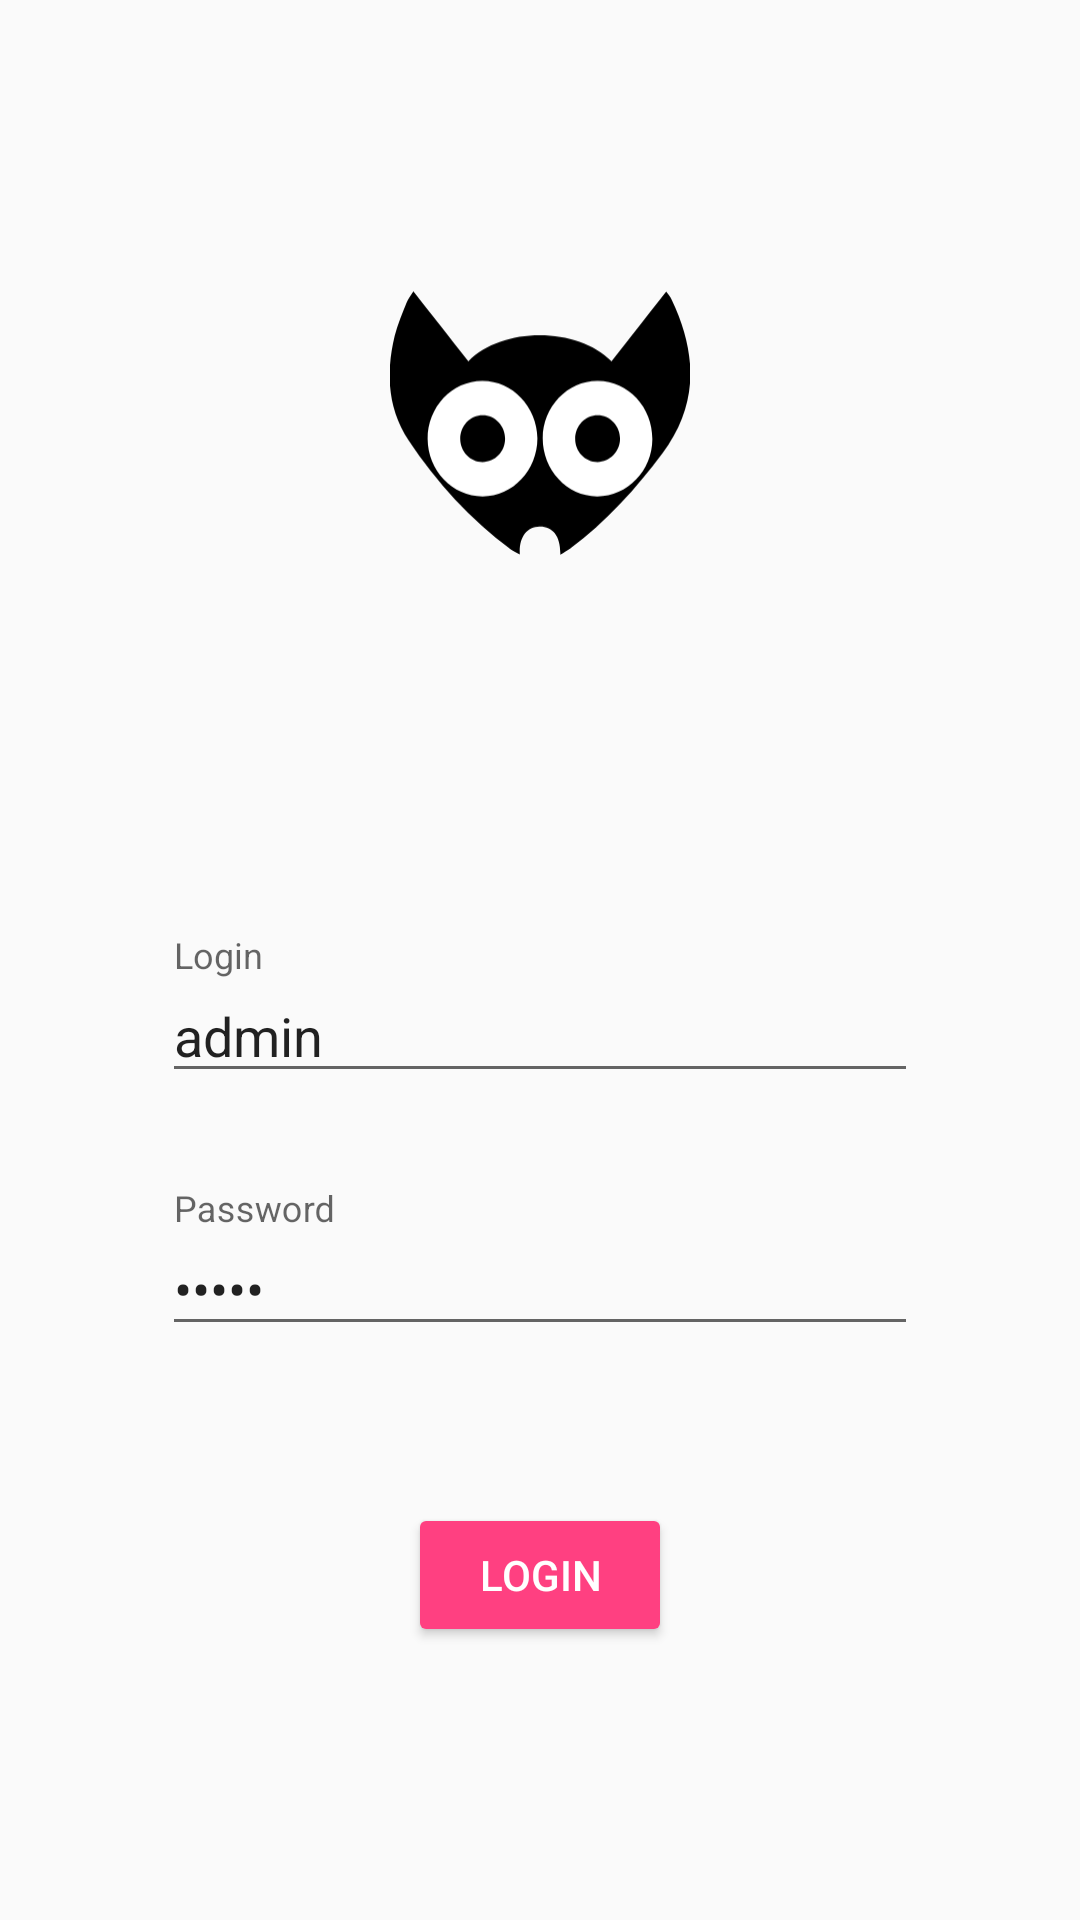

The Android layout XML behind this screen, and the referenced resources:
<!-- AndroidManifest.xml: application theme AppTheme -->
<!-- res/layout/a_login.xml -->
<?xml version="1.0" encoding="utf-8"?>
<android.support.constraint.ConstraintLayout xmlns:android="http://schemas.android.com/apk/res/android"
    xmlns:app="http://schemas.android.com/apk/res-auto"
    xmlns:tools="http://schemas.android.com/tools"
    android:layout_width="match_parent"
    android:layout_height="match_parent"
    tools:context="com.ikvant.loriapp.ui.LoginActivity">

    <ImageView
        android:id="@+id/login.logo"
        android:layout_width="100dp"
        android:layout_height="100dp"
        app:layout_constraintBottom_toTopOf="@id/login.form"
        app:layout_constraintLeft_toLeftOf="parent"
        app:layout_constraintRight_toRightOf="parent"
        app:layout_constraintTop_toTopOf="parent"
        app:srcCompat="@drawable/ic_logo" />

    <LinearLayout
        android:id="@+id/login.form"
        android:layout_width="0dp"
        android:layout_height="wrap_content"
        android:orientation="vertical"
        android:paddingTop="30dp"
        app:layout_constraintBottom_toBottomOf="parent"
        app:layout_constraintLeft_toLeftOf="parent"
        app:layout_constraintRight_toRightOf="parent"
        app:layout_constraintTop_toBottomOf="@id/login.logo"
        app:layout_constraintWidth_max="300dp">

        <android.support.design.widget.TextInputLayout
            android:id="@+id/input_layout_login"
            style="@style/Lori.LoginEditText"
            android:layout_width="match_parent"
            android:layout_height="wrap_content"
            app:layout_constraintVertical_chainStyle="packed">

            <EditText
                android:id="@+id/login"
                android:text="admin"
                android:layout_width="match_parent"
                android:layout_height="wrap_content"
                android:hint="@string/login.login_hint"
                android:inputType="text|textNoSuggestions"
                android:imeOptions="actionGo"
                android:maxLines="1"
                android:nextFocusDown="@id/password" />

        </android.support.design.widget.TextInputLayout>

        <android.support.design.widget.TextInputLayout
            android:id="@+id/input_layout_password"
            style="@style/Lori.LoginEditText"
            android:layout_width="match_parent"
            android:layout_height="wrap_content"
            app:errorEnabled="true">

            <EditText
                android:id="@+id/password"
                android:layout_width="match_parent"
                android:layout_height="wrap_content"
                android:text="admin"
                android:hint="@string/login.pass_hint"
                android:inputType="textPassword"
                android:imeOptions="actionDone"
                android:lines="1" />

        </android.support.design.widget.TextInputLayout>

        <Button
            android:id="@+id/login_button"
            style="@style/Widget.AppCompat.Button.Colored"
            android:layout_width="wrap_content"
            android:layout_height="wrap_content"
            android:layout_gravity="center"
            android:text="@string/login.login" />
    </LinearLayout>


</android.support.constraint.ConstraintLayout>
<!-- resources referenced by this layout -->
<resources>
  <!-- drawable ic_logo (drawable) -->
  <vector xmlns:android="http://schemas.android.com/apk/res/android"
          android:width="232dp"
          android:height="204dp"
          android:viewportWidth="232.0"
          android:viewportHeight="204.0">
      <path
          android:fillColor="@android:color/black"
          android:pathData="M210.8,125.3c-20.6,27.6 -43.6,53 -71.3,73.7c-2.3,1.7 -4.9,3.1 -7.8,4.9c0.4,-14.3 -5.6,-22.1 -16.1,-21.9c-10,0.2 -16,8.4 -15.2,21.7c-2.6,-1.5 -5,-2.5 -7,-4c-31.3,-23.4 -57.4,-51.8 -78.9,-84.2C-2,90.7 -3.2,63 3.6,34.7c2.2,-9 6,-17.6 9.4,-26.2c1.1,-2.7 3,-5.1 5.1,-8.4c14.5,18.4 28.4,36.2 42.5,54.1c26.5,-27.1 84.7,-26.6 110.7,0.1c14,-17.8 27.9,-35.6 42.3,-53.9c1.6,2.3 3.3,4.1 4.3,6.3C237.2,47.5 239.2,87.3 210.8,125.3z"/>
      <path
          android:pathData="M71.3,69.4C47.9,69.5 29,89.6 29.1,114.3c0.1,24.6 19.3,44.6 42.6,44.5c23.3,-0.1 42.3,-20.3 42.3,-44.9C113.8,89.4 94.5,69.2 71.3,69.4zM71.6,132.2c-9.6,0 -17.3,-8.2 -17.3,-18.2c0,-10 7.8,-18.1 17.4,-18.1c9.6,0 17.3,8.2 17.3,18.2C89,124.2 81.2,132.2 71.6,132.2z"
          android:fillColor="@android:color/white"/>
      <path
          android:pathData="M160.9,69.4c-23.2,-0.4 -42.7,19.8 -42.8,44.3c-0.1,24.6 18.7,44.9 42,45.1c23.3,0.2 42.7,-19.8 42.8,-44.3C203.1,89.8 184.4,69.7 160.9,69.4zM160.5,132.2c-9.6,0 -17.4,-8.2 -17.3,-18.2c0,-10 7.9,-18.1 17.4,-18.1c9.5,0 17.4,8.3 17.3,18.2C177.9,124.1 170,132.2 160.5,132.2z"
          android:fillColor="@android:color/white"/>
  </vector>
  <string name="login.login">Login</string>
  <string name="login.login_hint">Login</string>
  <string name="login.pass_hint">Password</string>
  <style name="Lori.LoginEditText" parent="Widget.Design.TextInputLayout">
          <item name="android:layout_marginLeft">24dp</item>
          <item name="android:layout_marginBottom">32dp</item>
          <item name="android:layout_marginRight">24dp</item>
      </style>
  <style name="AppTheme" parent="Theme.AppCompat.Light.DarkActionBar">
          
          <item name="colorPrimary">@color/colorPrimary</item>
          <item name="colorPrimaryDark">@color/colorPrimaryDark</item>
          <item name="colorAccent">@color/colorAccent</item>
      </style>
  <color name="colorPrimary">#3F51B5</color>
  <color name="colorPrimaryDark">#303F9F</color>
  <color name="colorAccent">#FF4081</color>
</resources>
